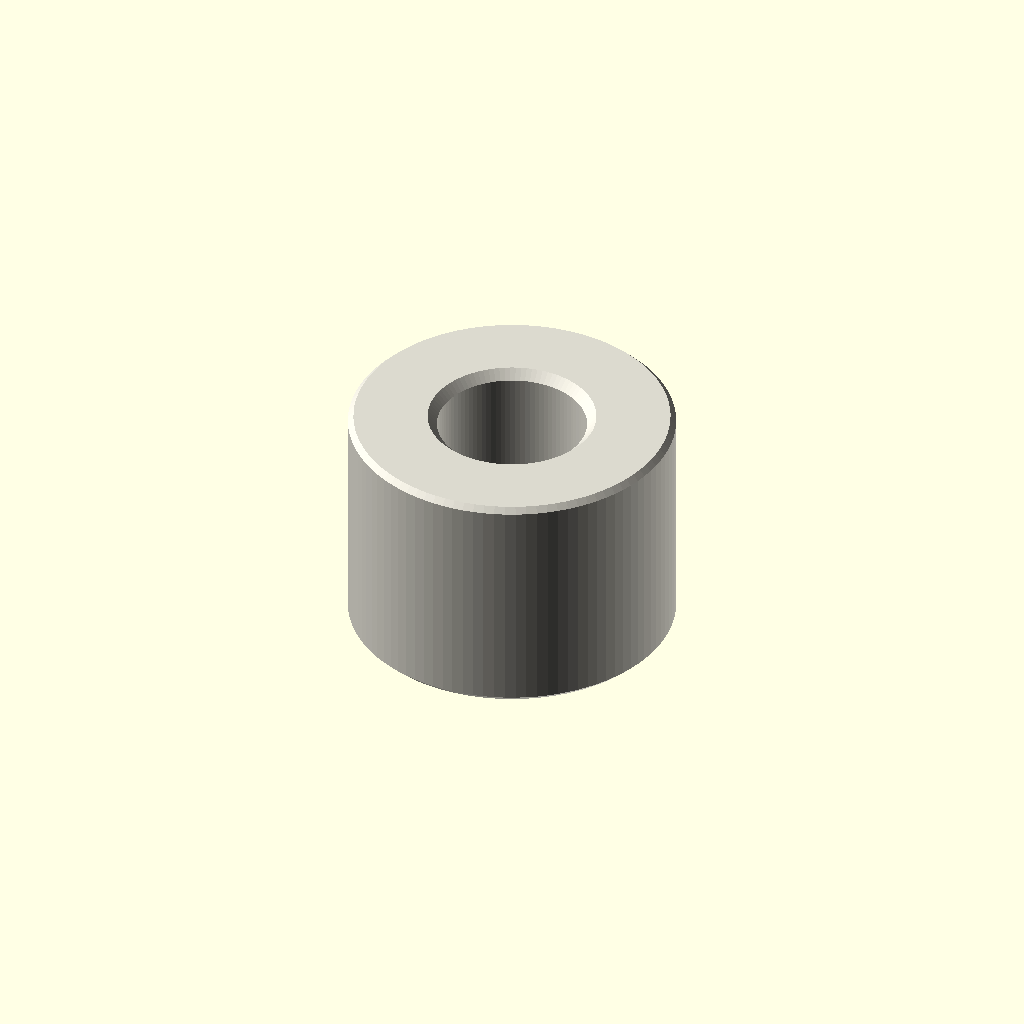
Cell 1 — every parameter at its default value.
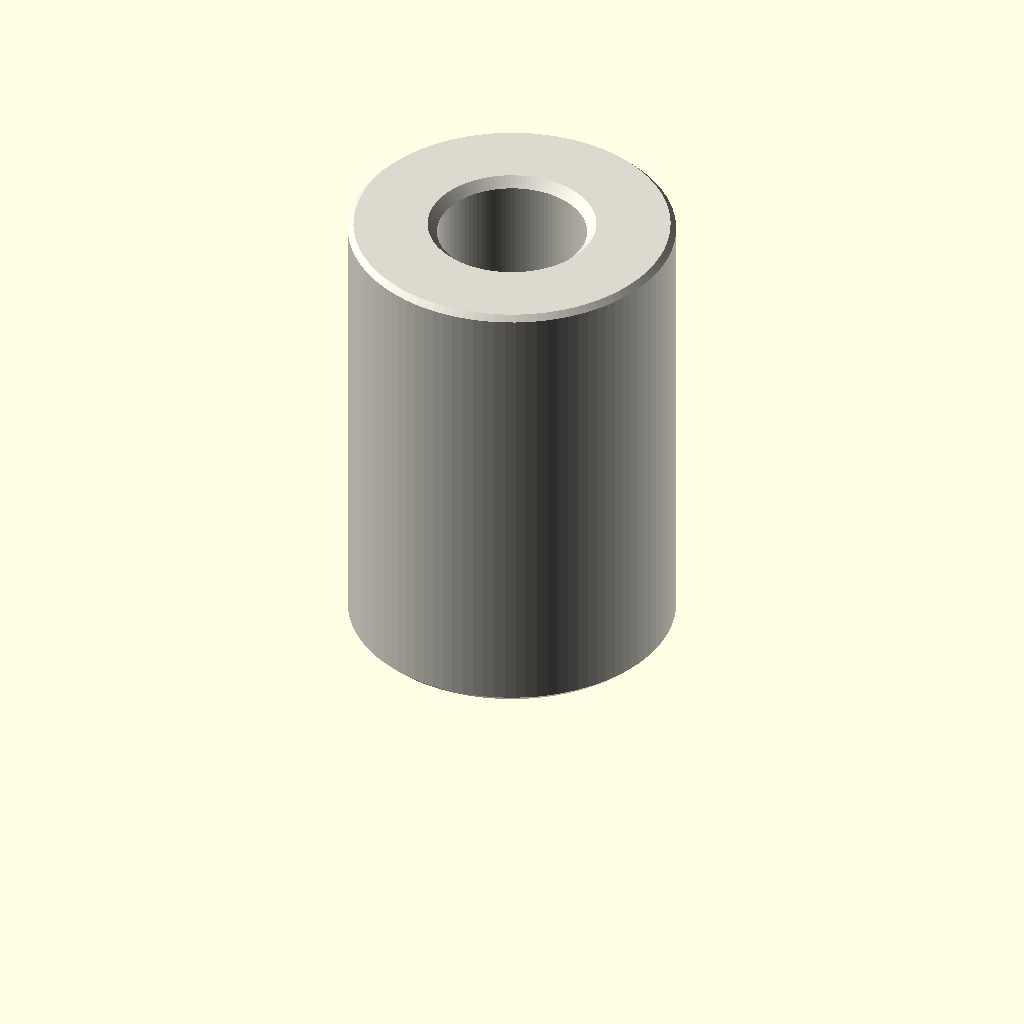
Cell 2: depth_mm = 10 (everything else at default).
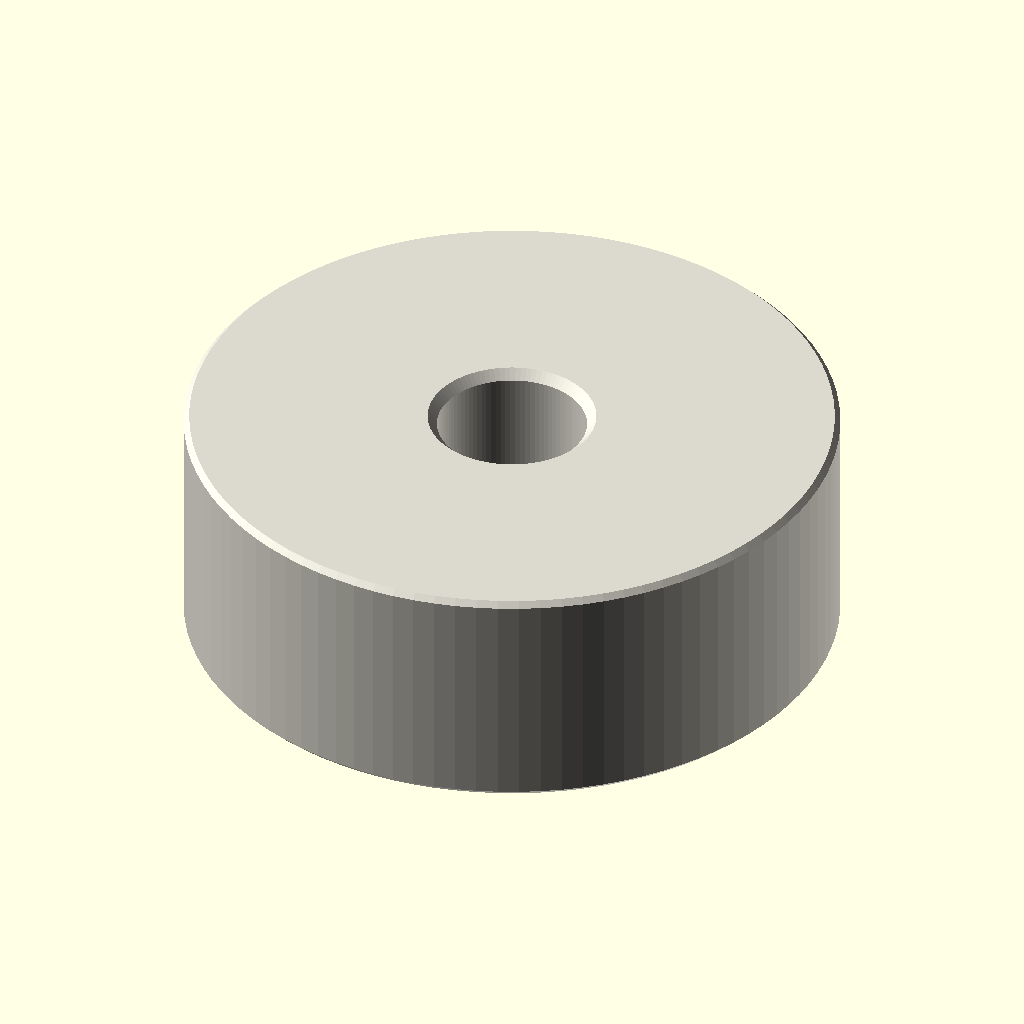
Cell 3: the same model with outer_diameter_mm = 14.
One fixed orthographic camera (rotation 55°, 0°, 25°; colour scheme Cornfield) for every cell.
Source of the model, parts/hardware_spacer_m3_nylon_white_7_mm_outer_diameter_5_mm_depth/scad/working.scad:
// OOMP generic catalogue model; units: mm.
// Stud length is additional to body depth. Tapping depths are model assumptions.
variant = "full"; // [full, display]
family = "spacer";
connection_type = "plain";
depth_mm = 5;
stud_length_mm = 0;
tapped_depth_mm = 0;
bore_mm = 3.2;
outer_diameter_mm = 7;
across_flats_mm = 6;
thread_nominal_diameter_mm = 3;
thread_pitch_mm = 0.5;
edge_chamfer_mm = 0.12;
mouth_chamfer_mm = 0.2;
angular_segments = 96;
samples_per_pitch = 16;

// Boundary travels up the outside, then down any tapped/plain bore.
// Equal-height rings at shoulders form the annular shoulder faces.
n = angular_segments;
threaded = family == "standoff";
has_stud = connection_type == "stud_to_tapped" || connection_type == "stud_to_stud";
two_studs = connection_type == "stud_to_stud";
through = !threaded || connection_type == "tapped_to_tapped";
pitch = thread_pitch_mm;
diameter = threaded ? thread_nominal_diameter_mm : bore_mm;
minor = diameter - 5*sqrt(3)*pitch/8;
transition = mouth_chamfer_mm + (threaded ? 5*sqrt(3)*pitch/16 : 0);
tip_chamfer = mouth_chamfer_mm + 17*sqrt(3)*pitch/48;
function sorted(v) = len(v)<=1 ? v : let(p=v[0])
    concat(sorted([for(x=v) if(x<p-1e-8) x]), [p], sorted([for(x=v) if(x>p+1e-8) x]));
function reverse(v) = [for(i=[len(v)-1:-1:0]) v[i]];
function theta(i) = i*360/n;
function fract(x) = x-floor(x);
function phase_distance(i,z) = abs(fract(z/pitch-theta(i)/360+0.5)-0.5);
function thread_r(i,z) = minor/2 + min(5*sqrt(3)*pitch/16,
    max(0,(phase_distance(i,z)-0.125)*pitch*sqrt(3)));
function stud_r(i,z,tip) = min(diameter/2 - (variant=="full" ?
    min(17*sqrt(3)*pitch/48,max(0,(phase_distance(i,z)-0.0625)*pitch*sqrt(3))) : 0),
    diameter/2-tip_chamfer+abs(z-tip));
function body_r(i,z) = (threaded ? across_flats_mm/2/cos(theta(i)%60-30) : outer_diameter_mm/2)
    - max(0,edge_chamfer_mm-min(z,depth_mm-z));
function bore_r(i,z) = max(threaded ? (variant=="full" ? thread_r(i,z) : minor/2) : diameter/2,
    diameter/2+mouth_chamfer_mm-(through ? min(z,depth_mm-z) : depth_mm-z));
function stud_z(a,b,tip) = let(count=variant=="full" ? ceil(stud_length_mm/pitch*samples_per_pitch) : 1)
    sorted(concat([for(i=[0:count]) a+(b-a)*i/count], [tip==a ? tip+tip_chamfer : tip-tip_chamfer]));
body_z = sorted([0,edge_chamfer_mm,depth_mm-edge_chamfer_mm,depth_mm]);
low = through ? 0 : depth_mm-tapped_depth_mm;
count = threaded && variant=="full" ? ceil((depth_mm-low)/pitch*samples_per_pitch) : 1;
bore_z = two_studs ? [] : reverse(sorted(concat(
    [for(i=[0:count]) low+(depth_mm-low)*i/count],
    [depth_mm-mouth_chamfer_mm,depth_mm-transition],
    through ? [mouth_chamfer_mm,transition] : [])));
// Ring descriptors: [height, kind, tip]. Kind: 0 body, 1 stud, 2 bore.
rings = concat(
    has_stud ? [for(z=stud_z(-stud_length_mm,0,-stud_length_mm)) [z,1,-stud_length_mm]] : [],
    [for(z=body_z) [z,0,0]],
    two_studs ? [for(z=stud_z(depth_mm,depth_mm+stud_length_mm,depth_mm+stud_length_mm)) [z,1,depth_mm+stud_length_mm]] : [],
    [for(z=bore_z) [z,2,0]]);
function radius(i,ring) = ring[1]==0 ? body_r(i,ring[0]) :
    ring[1]==1 ? stud_r(i,ring[0],ring[2]) : bore_r(i,ring[0]);
points = concat([for(ring=rings) for(i=[0:n-1])
    [radius(i,ring)*cos(theta(i)),radius(i,ring)*sin(theta(i)),ring[0]]],
    through ? [] : [[0,0,rings[0][0]],[0,0,rings[len(rings)-1][0]]]);
center = len(rings)*n;
last = (len(rings)-1)*n;
// OpenSCAD winding is opposite to STL winding.
faces = concat(
    [for(j=[0:len(rings)-(through ? 1 : 2)]) for(i=[0:n-1]) each
        let(a=j*n+i,b=j*n+(i+1)%n,c=((j+1)%len(rings))*n+(i+1)%n,d=((j+1)%len(rings))*n+i)
        [[a,c,b],[a,d,c]]],
    through ? [] : [for(i=[0:n-1]) each let(k=(i+1)%n)
        [[center,i,k],[center+1,last+k,last+i]]]);
assert(family=="spacer" || family=="standoff");
assert(!threaded || connection_type=="tapped_to_tapped" || has_stud);
assert(depth_mm>0 && diameter>0 && pitch>0);
assert(variant=="full" || variant=="display");
assert(n>=24 && n%12==0 && samples_per_pitch>=8);
assert(mouth_chamfer_mm>0 && mouth_chamfer_mm<depth_mm/2);
assert(edge_chamfer_mm>=0 && edge_chamfer_mm<depth_mm/2);
assert(diameter+4*max(mouth_chamfer_mm,edge_chamfer_mm) < (threaded ? across_flats_mm : outer_diameter_mm));
assert(!has_stud || stud_length_mm>2*mouth_chamfer_mm);
assert(!through || !threaded || 2*transition<depth_mm);
assert(connection_type!="stud_to_tapped" || (tapped_depth_mm>transition && tapped_depth_mm<depth_mm));
color([0.86,0.85,0.81]) polyhedron(points=points,faces=faces,convexity=20);
Customizer parameters (derived from the source; name, type, default, range or options):
variant: string, default "full", options "full", "display"
family: string, default "spacer"
connection_type: string, default "plain"
depth_mm: number, default 5
stud_length_mm: number, default 0
tapped_depth_mm: number, default 0
bore_mm: number, default 3.2
outer_diameter_mm: number, default 7
across_flats_mm: number, default 6
thread_nominal_diameter_mm: number, default 3
thread_pitch_mm: number, default 0.5
edge_chamfer_mm: number, default 0.12
mouth_chamfer_mm: number, default 0.2
angular_segments: number, default 96
samples_per_pitch: number, default 16
